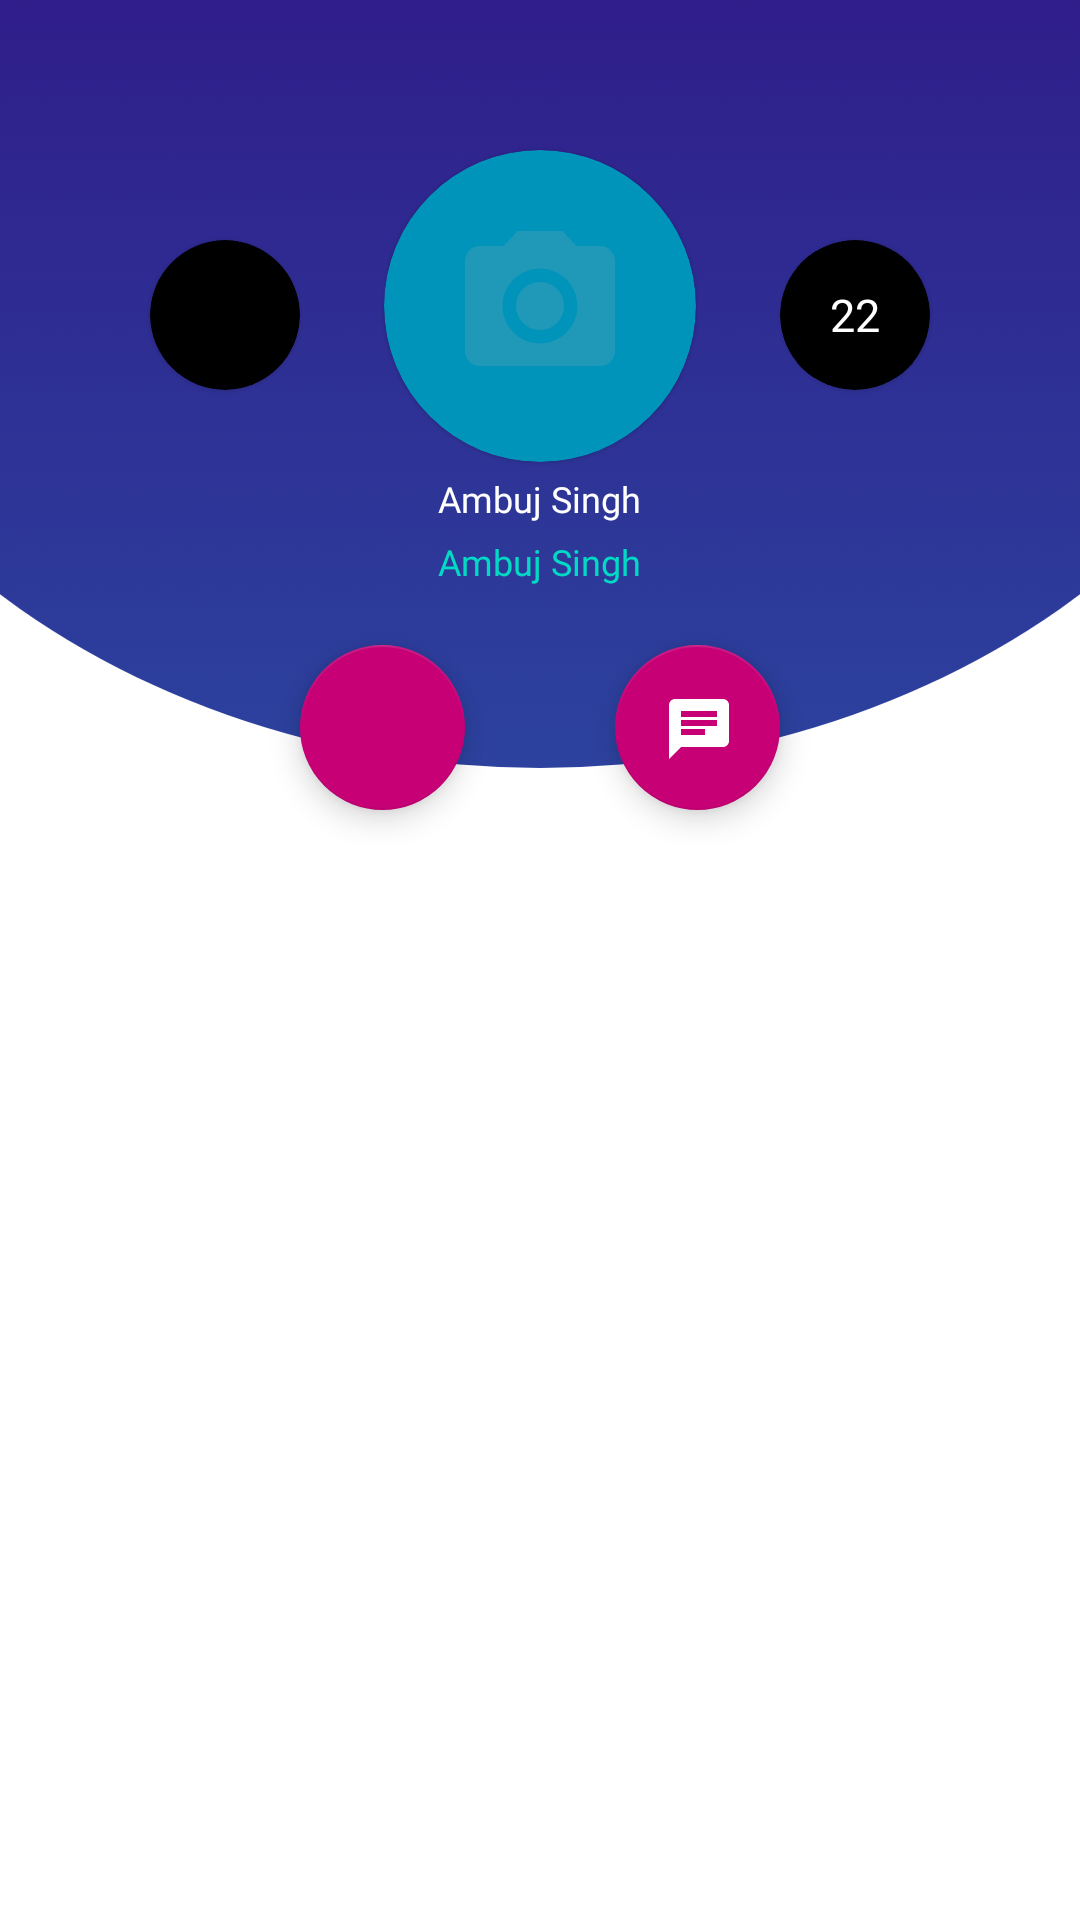

Here is an Android app screen rendered from its layout file. Give the layout XML and the strings, colors and styles it references.
<!-- AndroidManifest.xml: application theme AppTheme -->
<!-- res/layout/profile_header_visiting.xml -->
<?xml version="1.0" encoding="utf-8"?>
<FrameLayout xmlns:android="http://schemas.android.com/apk/res/android"
    android:layout_width="match_parent"
    android:layout_height="wrap_content"
    xmlns:app="http://schemas.android.com/apk/res-auto">
    <RelativeLayout
        android:layout_width="match_parent"
        android:layout_height="wrap_content"
        android:id="@+id/background_profile"
        android:background="@drawable/profile_bg">
        <com.google.android.material.card.MaterialCardView
            android:layout_width="wrap_content"
            android:layout_height="wrap_content"
            android:layout_marginStart="50dp"
            android:elevation="8dp"
            android:backgroundTint="@color/black"
            android:layout_marginTop="80dp"
            app:cardCornerRadius="250dp">
            <ImageView
                android:id="@+id/gender_display"
                android:layout_width="50dp"
                android:layout_height="50dp"
                android:src="@drawable/ic_baseline_cancel_24"
                android:padding="8dp" />

        </com.google.android.material.card.MaterialCardView>


        <com.google.android.material.card.MaterialCardView
            android:layout_width="wrap_content"
            android:layout_height="wrap_content"
            android:layout_centerHorizontal="true"
            android:layout_marginTop="50dp"
            android:backgroundTint="@color/colorPrimaryDark"
            android:elevation="8dp"
            app:cardCornerRadius="250dp">
            <ImageView
                android:id="@+id/profile_display"
                android:layout_width="100dp"
                android:layout_height="100dp"
                android:scaleType="centerCrop"
                android:padding="20dp"
                android:src="@drawable/ic_baseline_camera_alt_24_alpha"
                android:layout_margin="2dp" />

        </com.google.android.material.card.MaterialCardView>

        <TextView
            android:id="@+id/display_full_name"
            style="@style/title_social"
            android:layout_width="wrap_content"
            android:layout_height="wrap_content"
            android:layout_centerHorizontal="true"
            android:layout_marginTop="150dp"
            android:padding="8dp"
            android:text="@string/dev_name"
            android:textColor="@color/white" />

        <TextView
            android:id="@+id/display_name_visiting"
            style="@style/title_social"
            android:layout_width="wrap_content"
            android:layout_height="wrap_content"
            android:layout_centerHorizontal="true"
            android:layout_marginTop="175dp"
            android:padding="4dp"
            android:text="@string/dev_name"
            android:textColor="@color/colorAccent" />


        <com.google.android.material.card.MaterialCardView
            android:layout_width="50dp"
            android:layout_height="50dp"
            android:layout_alignParentEnd="true"
            android:layout_marginEnd="50dp"
            android:elevation="8dp"
            android:layout_marginTop="80dp"
            android:backgroundTint="@color/black"
            app:cardCornerRadius="255dp">
            <TextView
                android:id="@+id/age_display"
                android:layout_width="wrap_content"
                android:layout_height="wrap_content"
                android:background="@color/black"
                style="@style/title_social"
                android:text="@string/dev_age"
                android:textSize="15sp"
                android:layout_gravity="center"
                android:textColor="@color/white"
                android:textAlignment="center"/>

        </com.google.android.material.card.MaterialCardView>

    </RelativeLayout>

    <com.google.android.material.floatingactionbutton.FloatingActionButton
        android:layout_width="55dp"
        android:layout_height="55dp"
        style="@style/floating_action_button"
        android:contentDescription="@string/fav_button_decrip"
        android:id="@+id/favourite_profile"
        android:layout_marginTop="215dp"
        app:backgroundTint="@color/PinkDark"
        app:srcCompat="@drawable/ic_baseline_favorite_border_24"
        app:tint="@color/white"
        android:layout_marginStart="100dp"
        android:layout_marginBottom="5dp"/>

    <com.google.android.material.floatingactionbutton.FloatingActionButton
        android:id="@+id/chat_profile"
        android:layout_width="55dp"
        android:layout_height="55dp"
        android:layout_marginTop="215dp"
        android:layout_gravity="end"
        android:layout_marginEnd="100dp"
        android:contentDescription="@string/chatButtonDescrip"
        app:backgroundTint="@color/PinkDark"
        app:srcCompat="@drawable/ic_baseline_chat_24"
        app:tint="@color/white"
    />
</FrameLayout>
<!-- resources referenced by this layout -->
<resources>
  <color name="PinkDark">#c70076</color>
  <color name="black">#000000</color>
  <color name="colorAccent">#03DAC5</color>
  <color name="colorPrimaryDark">#0094bb</color>
  <color name="white">#FFFFFF</color>
  <!-- drawable ic_baseline_camera_alt_24_alpha (drawable) -->
  <vector android:alpha="0.19" android:height="24dp"
      android:tint="@color/gray" android:viewportHeight="24"
      android:viewportWidth="24" android:width="24dp" xmlns:android="http://schemas.android.com/apk/res/android">
      <path android:fillColor="@color/gray" android:pathData="M12,12m-3.2,0a3.2,3.2 0,1 1,6.4 0a3.2,3.2 0,1 1,-6.4 0"/>
      <path android:fillColor="@color/gray" android:pathData="M9,2L7.17,4L4,4c-1.1,0 -2,0.9 -2,2v12c0,1.1 0.9,2 2,2h16c1.1,0 2,-0.9 2,-2L22,6c0,-1.1 -0.9,-2 -2,-2h-3.17L15,2L9,2zM12,17c-2.76,0 -5,-2.24 -5,-5s2.24,-5 5,-5 5,2.24 5,5 -2.24,5 -5,5z"/>
  </vector>
  <!-- drawable ic_baseline_chat_24 (drawable) -->
  <vector xmlns:android="http://schemas.android.com/apk/res/android"
      android:width="24dp"
      android:height="24dp"
      android:viewportWidth="24.0"
      android:viewportHeight="24.0">
    <path
        android:fillColor="#FF000000"
        android:pathData="M20,2L4,2c-1.1,0 -1.99,0.9 -1.99,2L2,22l4,-4h14c1.1,0 2,-0.9 2,-2L22,4c0,-1.1 -0.9,-2 -2,-2zM6,9h12v2L6,11L6,9zM14,14L6,14v-2h8v2zM18,8L6,8L6,6h12v2z"/>
  </vector>
  <!-- drawable profile_bg: png bitmap (drawable-hdpi, 16940 bytes) -->
  <string name="chatButtonDescrip">chatButton</string>
  <string name="dev_age">22</string>
  <string name="dev_name">Ambuj Singh</string>
  <string name="fav_button_decrip">fav_button</string>
  <style name="floating_action_button" parent="Widget.Design.FloatingActionButton">
          <item name="android:background">@drawable/attachment_background</item>
      </style>
  <style name="title_social" parent="TextAppearance.AppCompat">
          <item name="android:textColor">@color/white</item>
          <item name="android:textSize">12sp</item>
          <item name="android:fontFamily">@font/mons_reg</item>
          <item name="android:padding">11dp</item>
      </style>
  <style name="AppTheme" parent="Theme.MaterialComponents.Light.DarkActionBar">
          
          <item name="colorPrimary">@color/colorPrimary</item>
          <item name="colorPrimaryDark">@color/colorPrimaryDark</item>
          <item name="colorAccent">@color/dark_grey</item>
          <item name="drawerArrowStyle">@style/DrawerIcon</item>
      </style>
  <color name="gray">#A9A9A9</color>
  <!-- drawable attachment_background (drawable) -->
  <?xml version="1.0" encoding="utf-8"?>
  <shape android:shape="rectangle"
      xmlns:android="http://schemas.android.com/apk/res/android">
      <gradient
          android:startColor="@color/sent_message"
          android:endColor="@color/BlueTone"
          />
      <corners android:radius="25dp"/>
  </shape>
  <color name="colorPrimary">#02bcee</color>
  <color name="dark_grey">#36454F</color>
  <style name="DrawerIcon" parent="Widget.AppCompat.DrawerArrowToggle">
          <item name="color">@color/colorPrimary</item>
      </style>
  <color name="sent_message">#2C429E</color>
  <color name="BlueTone">#33007B</color>
</resources>
